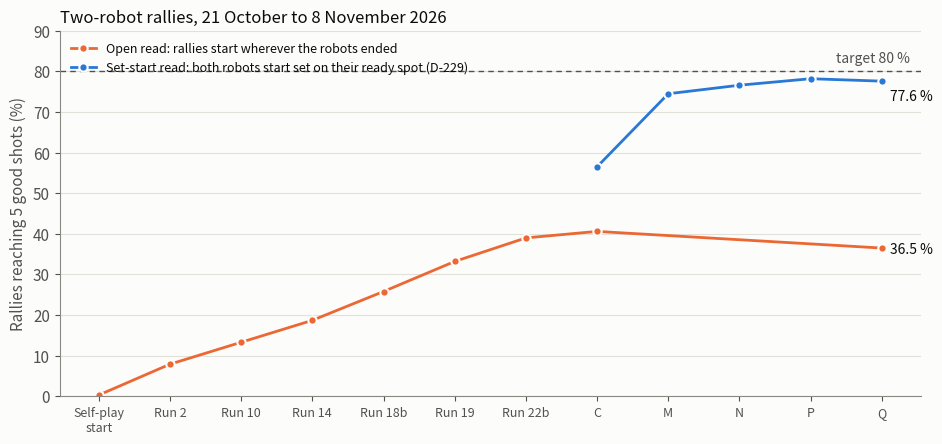

Reproduce this figure in Python. (Note: this script raises an exception after producing the figure.)
"""README charts (2026-11-09): rally progress (P(5+) by milestone, two read protocols) and the pro footwork moves.

Usage: python scripts/readme_charts.py   (writes ../docs/media/rally-progress.png and ../docs/media/pro-moves.png)
Numbers are copied from the decision log (D-132 .. D-243) and results/*-summary.txt; the pro moves from
picklebot_mj/pro_moves_v1.json. Palette: the dataviz reference instance (slots 1-2, light surface).
"""
import json
import math

import matplotlib

matplotlib.use("Agg")
import matplotlib.pyplot as plt  # noqa: E402

SURF, INK, INK2, MUTED, GRID = "#fcfcfb", "#0b0b0b", "#52514e", "#898781", "#e1e0d9"
BLUE, ORANGE = "#2a78d6", "#eb6834"
plt.rcParams.update({"font.size": 11, "axes.edgecolor": MUTED, "axes.labelcolor": INK2, "xtick.color": INK2,
                     "ytick.color": INK2, "text.color": INK, "figure.facecolor": SURF, "axes.facecolor": SURF})

# --- rally progress -------------------------------------------------------------------------------------------------
labels = ["Self-play\nstart", "Run 2", "Run 10", "Run 14", "Run 18b", "Run 19", "Run 22b", "C", "M", "N", "P", "Q"]
open_read = [0.3, 7.9, 13.3, 18.7, 25.8, 33.2, 39.0, 40.6, None, None, None, 36.5]
set_read = [None] * 7 + [56.5, 74.5, 76.6, 78.2, 77.6]
x = list(range(len(labels)))
fig, ax = plt.subplots(figsize=(9.6, 4.6), dpi=150)
ax.axhline(80, color=INK2, lw=1, ls=(0, (4, 3)))
ax.text(len(labels) - 0.6, 81.5, "target 80 %", ha="right", va="bottom", color=INK2, fontsize=10)
xo = [i for i, v in enumerate(open_read) if v is not None]
ax.plot(xo, [open_read[i] for i in xo], color=ORANGE, lw=2, marker="o", ms=6, mec=SURF, mew=1.5,
        label="Open read: rallies start wherever the robots ended")
xs = [i for i, v in enumerate(set_read) if v is not None]
ax.plot(xs, [set_read[i] for i in xs], color=BLUE, lw=2, marker="o", ms=6, mec=SURF, mew=1.5,
        label="Set-start read: both robots start set on their ready spot (D-229)")
ax.annotate("77.6 %", (11, 77.6), xytext=(6, -14), textcoords="offset points", color=INK, fontsize=10)
ax.annotate("36.5 %", (11, 36.5), xytext=(6, -4), textcoords="offset points", color=INK, fontsize=10)
ax.set_xticks(x, labels, fontsize=9)
ax.set_ylim(0, 90)
ax.set_ylabel("Rallies reaching 5 good shots (%)")
ax.yaxis.grid(True, color=GRID, lw=0.8)
ax.set_axisbelow(True)
for s in ("top", "right"):
    ax.spines[s].set_visible(False)
ax.legend(loc="upper left", frameon=False, fontsize=9)
ax.set_title("Two-robot rallies, 21 October to 8 November 2026", loc="left", fontsize=12, color=INK)
fig.tight_layout()
fig.savefig("../docs/media/rally-progress.png")

# --- pro moves -------------------------------------------------------------------------------------------------------
moves = json.load(open("picklebot_mj/pro_moves_v1.json"))["moves"]
fig, ax = plt.subplots(figsize=(5.6, 5.6), dpi=150)
for m in moves:
    ax.annotate("", xy=(m["dx"], m["dy"]), xytext=(0, 0),
                arrowprops=dict(arrowstyle="-|>", color=BLUE, lw=1.0, alpha=0.55, mutation_scale=8, shrinkA=0, shrinkB=0))
for r in (1, 2, 3, 4, 5):
    ax.add_patch(plt.Circle((0, 0), r, fill=False, color=GRID, lw=0.8))
    ax.text(r * math.cos(math.radians(60)), r * math.sin(math.radians(60)), f"{r} m", color=MUTED, fontsize=8)
ax.text(0, 6.4, "toward the net", ha="center", color=INK2, fontsize=9)
ax.text(0, -6.6, "back", ha="center", color=INK2, fontsize=9)
ax.text(-6.4, 0, "left", ha="center", va="center", rotation=90, color=INK2, fontsize=9)
ax.text(6.4, 0, "right", ha="center", va="center", rotation=270, color=INK2, fontsize=9)
ax.set_xlim(-6.8, 6.8)
ax.set_ylim(-6.8, 6.8)
ax.set_aspect("equal")
ax.axis("off")
ax.set_title(f"{len(moves)} footwork moves of a pro, one singles match", loc="left", fontsize=12, color=INK)
fig.tight_layout()
fig.savefig("../docs/media/pro-moves.png")
print("ok")
